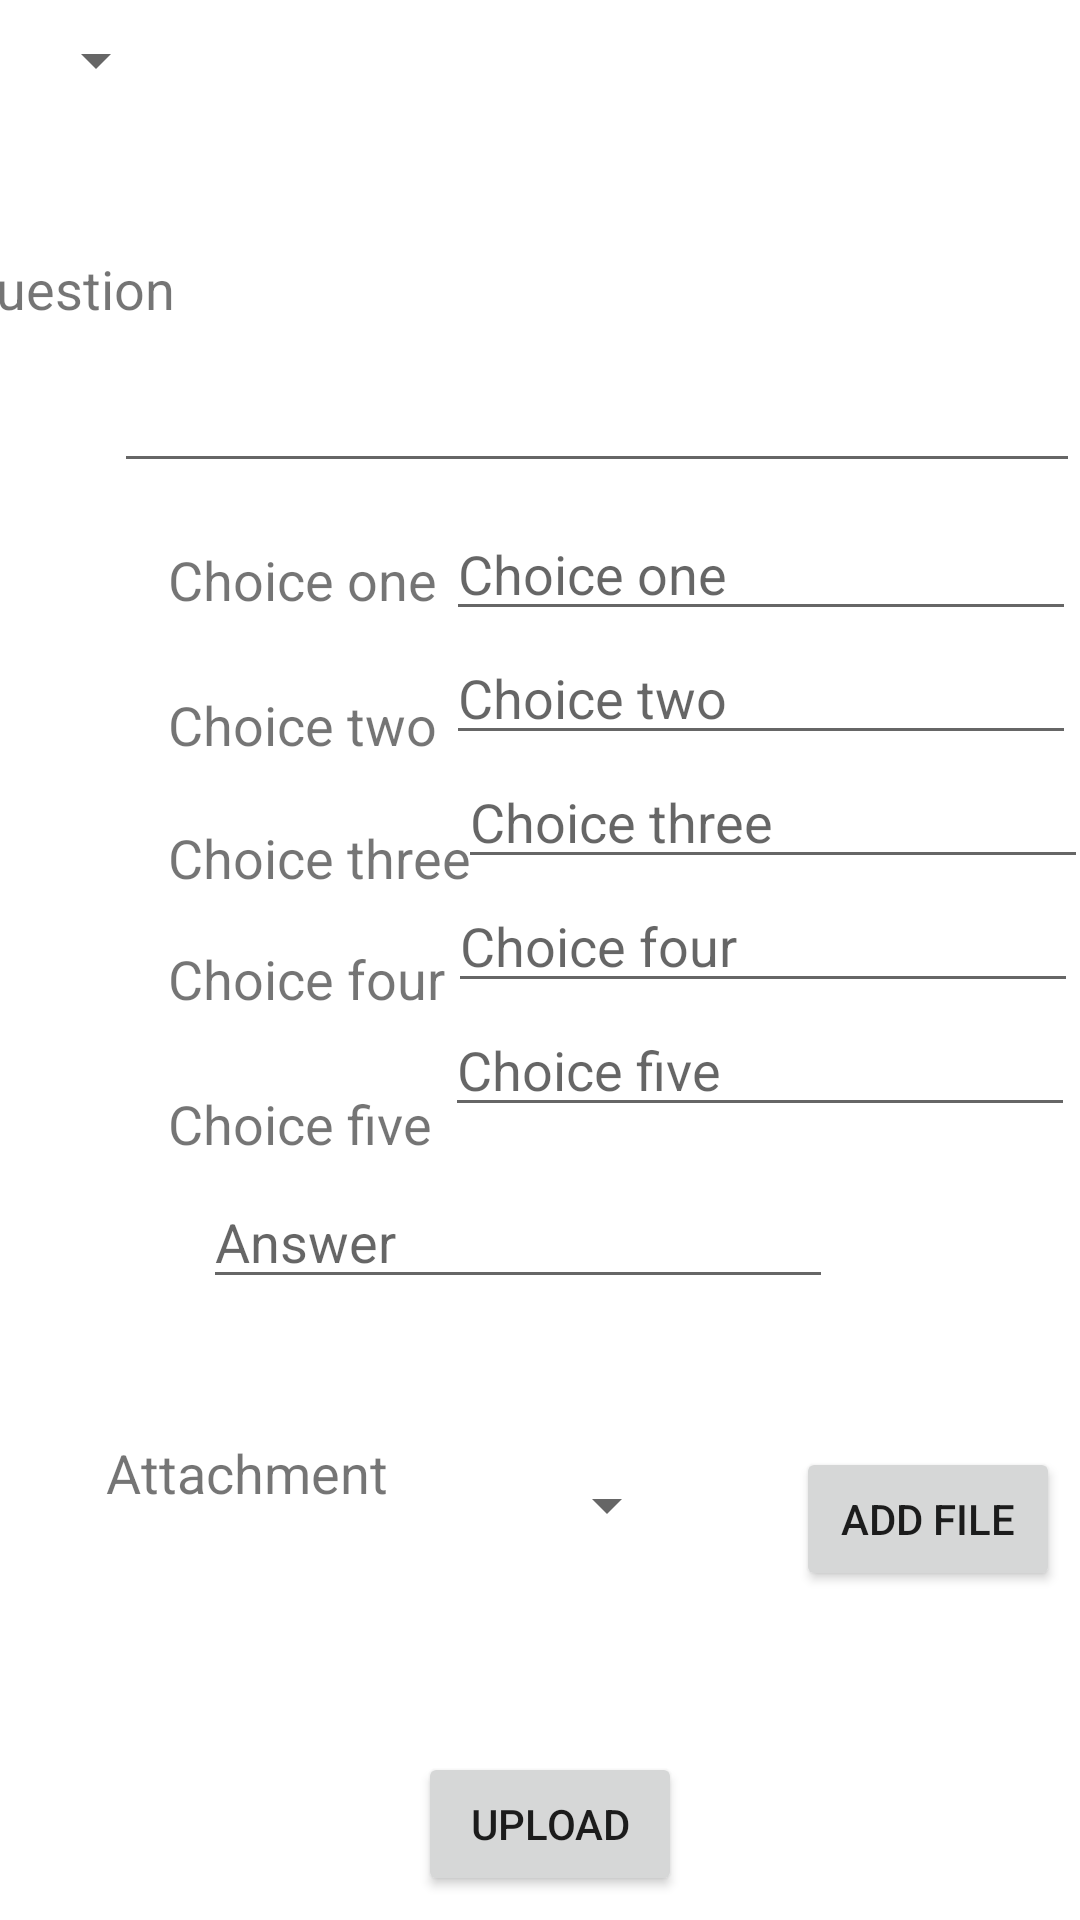

Produce the Android XML layout that renders to this screen, including the resource entries it uses.
<!-- AndroidManifest.xml: application theme Theme.AndroidProgramming -->
<!-- res/layout/activity_add_question_screen.xml -->
<?xml version="1.0" encoding="utf-8"?>
<androidx.constraintlayout.widget.ConstraintLayout xmlns:android="http://schemas.android.com/apk/res/android"
    xmlns:app="http://schemas.android.com/apk/res-auto"
    xmlns:tools="http://schemas.android.com/tools"
    android:layout_width="match_parent"
    android:layout_height="match_parent"
    tools:context="tr.yildiz.edu.sermedkerim.AddQuestionScreen">

    <EditText
        android:id="@+id/editTextQuestion"
        android:layout_width="322dp"
        android:layout_height="121dp"
        android:layout_marginTop="40dp"
        android:ems="10"
        android:gravity="start|top"
        android:inputType="textMultiLine"
        app:layout_constraintEnd_toEndOf="parent"
        app:layout_constraintHorizontal_bias="1.0"
        app:layout_constraintStart_toStartOf="parent"
        app:layout_constraintTop_toTopOf="parent" />

    <EditText
        android:id="@+id/editTextChoice4"
        android:layout_width="wrap_content"
        android:layout_height="wrap_content"
        android:ems="10"
        android:hint="Choice four"
        android:inputType="textPersonName"
        app:layout_constraintEnd_toEndOf="parent"
        app:layout_constraintHorizontal_bias="0.698"
        app:layout_constraintStart_toEndOf="@+id/textView5"
        app:layout_constraintTop_toBottomOf="@+id/editTextChoice3" />

    <TextView
        android:id="@+id/textView3"
        android:layout_width="wrap_content"
        android:layout_height="wrap_content"
        android:layout_marginStart="56dp"
        android:layout_marginTop="24dp"
        android:text="Choice two"
        android:textSize="18sp"
        app:layout_constraintStart_toStartOf="parent"
        app:layout_constraintTop_toBottomOf="@+id/textView2" />

    <EditText
        android:id="@+id/editTextChoice5"
        android:layout_width="wrap_content"
        android:layout_height="wrap_content"
        android:ems="10"
        android:hint="Choice five"
        android:inputType="textPersonName"
        app:layout_constraintEnd_toEndOf="parent"
        app:layout_constraintHorizontal_bias="0.719"
        app:layout_constraintStart_toEndOf="@+id/textView11"
        app:layout_constraintTop_toBottomOf="@+id/editTextChoice4" />

    <TextView
        android:id="@+id/textView5"
        android:layout_width="wrap_content"
        android:layout_height="wrap_content"
        android:layout_marginStart="56dp"
        android:layout_marginTop="16dp"
        android:text="Choice four"
        android:textSize="18sp"
        app:layout_constraintStart_toStartOf="parent"
        app:layout_constraintTop_toBottomOf="@+id/textView4" />

    <EditText
        android:id="@+id/editTextChoice2"
        android:layout_width="wrap_content"
        android:layout_height="wrap_content"
        android:ems="10"
        android:hint="Choice two"
        android:inputType="textPersonName"
        app:layout_constraintEnd_toEndOf="parent"
        app:layout_constraintHorizontal_bias="0.714"
        app:layout_constraintStart_toEndOf="@+id/textView3"
        app:layout_constraintTop_toBottomOf="@+id/editTextChoice1" />

    <TextView
        android:id="@+id/textView2"
        android:layout_width="wrap_content"
        android:layout_height="wrap_content"
        android:layout_marginStart="56dp"
        android:layout_marginTop="20dp"
        android:text="Choice one"
        android:textSize="18sp"
        app:layout_constraintStart_toStartOf="parent"
        app:layout_constraintTop_toBottomOf="@+id/editTextQuestion" />

    <EditText
        android:id="@+id/editTextChoice3"
        android:layout_width="wrap_content"
        android:layout_height="wrap_content"
        android:ems="10"
        android:hint="Choice three"
        android:inputType="textPersonName"
        app:layout_constraintEnd_toEndOf="parent"
        app:layout_constraintHorizontal_bias="0.636"
        app:layout_constraintStart_toEndOf="@+id/textView4"
        app:layout_constraintTop_toBottomOf="@+id/editTextChoice2" />

    <TextView
        android:id="@+id/textView11"
        android:layout_width="wrap_content"
        android:layout_height="wrap_content"
        android:layout_marginStart="56dp"
        android:layout_marginTop="24dp"
        android:text="Choice five"
        android:textSize="18sp"
        app:layout_constraintStart_toStartOf="parent"
        app:layout_constraintTop_toBottomOf="@+id/textView5" />

    <EditText
        android:id="@+id/editTextChoice1"
        android:layout_width="wrap_content"
        android:layout_height="wrap_content"
        android:layout_marginTop="8dp"
        android:ems="10"
        android:hint="Choice one"
        android:inputType="textPersonName"
        app:layout_constraintEnd_toEndOf="parent"
        app:layout_constraintHorizontal_bias="0.709"
        app:layout_constraintStart_toEndOf="@+id/textView2"
        app:layout_constraintTop_toBottomOf="@+id/editTextQuestion" />

    <TextView
        android:id="@+id/textView4"
        android:layout_width="wrap_content"
        android:layout_height="wrap_content"
        android:layout_marginStart="56dp"
        android:layout_marginTop="20dp"
        android:text="Choice three"
        android:textSize="18sp"
        app:layout_constraintStart_toStartOf="parent"
        app:layout_constraintTop_toBottomOf="@+id/textView3" />

    <TextView
        android:id="@+id/textView6"
        android:layout_width="wrap_content"
        android:layout_height="wrap_content"
        android:layout_marginTop="84dp"
        android:text="Question"
        android:textSize="18sp"
        app:layout_constraintEnd_toStartOf="@+id/editTextQuestion"
        app:layout_constraintHorizontal_bias="0.421"
        app:layout_constraintStart_toStartOf="parent"
        app:layout_constraintTop_toTopOf="parent" />

    <TextView
        android:id="@+id/DataSourceText"
        android:layout_width="wrap_content"
        android:layout_height="wrap_content"
        android:text="Attachment"
        android:textSize="18sp"
        app:layout_constraintBottom_toBottomOf="parent"
        app:layout_constraintEnd_toStartOf="@+id/AddFileButton"
        app:layout_constraintHorizontal_bias="0.207"
        app:layout_constraintStart_toStartOf="parent"
        app:layout_constraintTop_toBottomOf="@+id/editTextAnswer"
        app:layout_constraintVertical_bias="0.25" />

    <Button
        android:id="@+id/AddFileButton"
        android:layout_width="wrap_content"
        android:layout_height="wrap_content"
        android:layout_marginStart="256dp"
        android:text="add fıle"
        app:layout_constraintBottom_toTopOf="@+id/UploadQuestionButton"
        app:layout_constraintEnd_toEndOf="parent"
        app:layout_constraintHorizontal_bias="0.589"
        app:layout_constraintStart_toStartOf="parent"
        app:layout_constraintTop_toBottomOf="@+id/editTextAnswer"
        app:layout_constraintVertical_bias="0.48" />

    <Button
        android:id="@+id/UploadQuestionButton"
        android:layout_width="wrap_content"
        android:layout_height="wrap_content"
        android:layout_marginBottom="8dp"
        android:text="Upload"
        app:layout_constraintBottom_toBottomOf="parent"
        app:layout_constraintEnd_toEndOf="parent"
        app:layout_constraintHorizontal_bias="0.512"
        app:layout_constraintStart_toStartOf="parent" />

    <EditText
        android:id="@+id/editTextAnswer"
        android:layout_width="wrap_content"
        android:layout_height="wrap_content"
        android:layout_marginTop="16dp"
        android:ems="10"
        android:hint="Answer"
        android:inputType="textPersonName"
        app:layout_constraintEnd_toEndOf="parent"
        app:layout_constraintHorizontal_bias="0.452"
        app:layout_constraintStart_toStartOf="parent"
        app:layout_constraintTop_toBottomOf="@+id/editTextChoice5" />

    <Spinner
        android:id="@+id/spinner"
        android:layout_width="wrap_content"
        android:layout_height="wrap_content"
        android:layout_marginStart="8dp"
        android:layout_marginTop="8dp"
        app:layout_constraintStart_toStartOf="parent"
        app:layout_constraintTop_toTopOf="parent" />

    <Spinner
        android:id="@+id/spinnerFileType"
        android:layout_width="wrap_content"
        android:layout_height="wrap_content"
        app:layout_constraintBottom_toTopOf="@+id/UploadQuestionButton"
        app:layout_constraintEnd_toStartOf="@+id/AddFileButton"
        app:layout_constraintHorizontal_bias="0.556"
        app:layout_constraintStart_toEndOf="@+id/DataSourceText"
        app:layout_constraintTop_toBottomOf="@+id/editTextAnswer"
        app:layout_constraintVertical_bias="0.447" />

</androidx.constraintlayout.widget.ConstraintLayout>
<!-- resources referenced by this layout -->
<resources>
  <style name="Theme.AndroidProgramming" parent="Theme.MaterialComponents.DayNight.DarkActionBar">
          
          <item name="colorPrimary">@color/purple_500</item>
          <item name="colorPrimaryVariant">@color/purple_700</item>
          <item name="colorOnPrimary">@color/white</item>
          
          <item name="colorSecondary">@color/teal_200</item>
          <item name="colorSecondaryVariant">@color/teal_700</item>
          <item name="colorOnSecondary">@color/black</item>
          
          <item name="android:statusBarColor" tools:targetApi="l">?attr/colorPrimaryVariant</item>
          
      </style>
  <!-- not gathered from this repository: default colours our renderer supplied (Android Studio template values) -->
  <color name="purple_500">#FF6200EE</color>
  <color name="purple_700">#FF3700B3</color>
  <color name="teal_200">#FF03DAC5</color>
  <color name="teal_700">#FF018786</color>
  <color name="black">#FF000000</color>
  <color name="white">#FFFFFFFF</color>
</resources>
